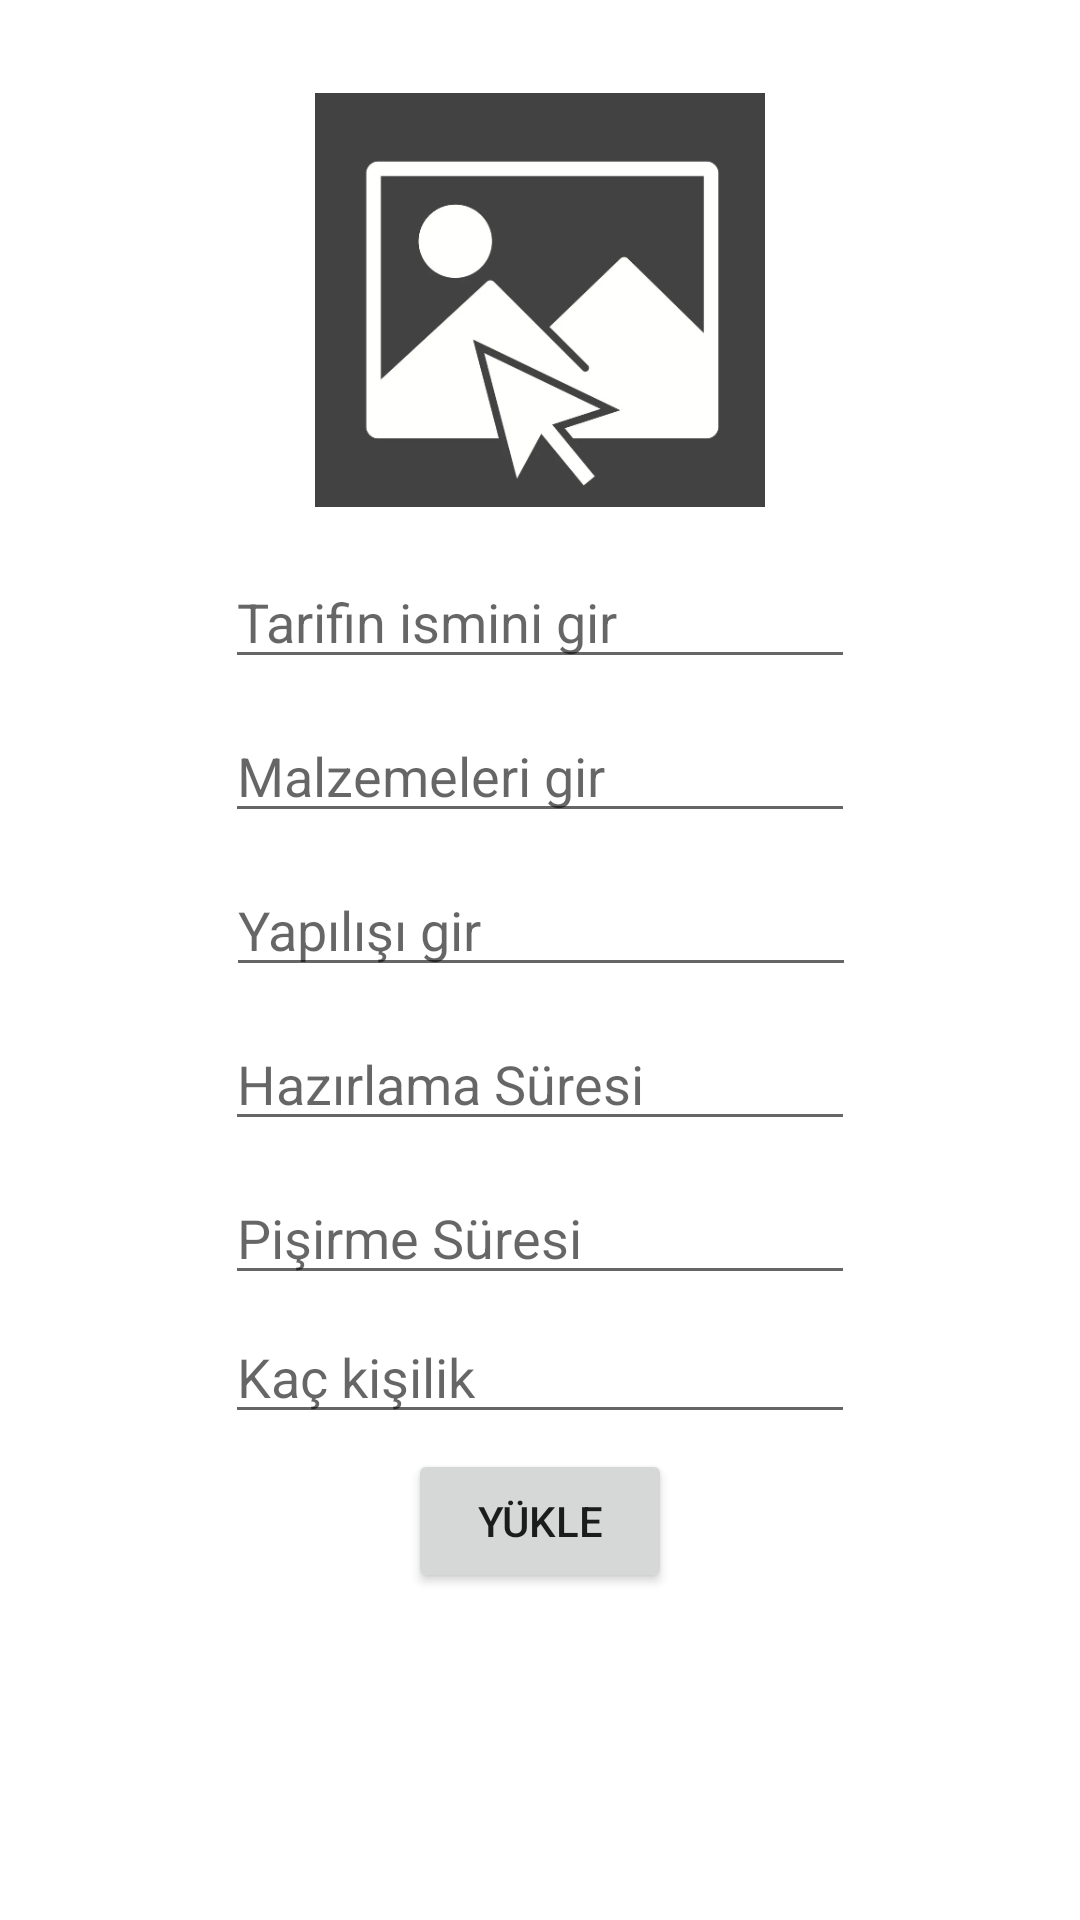

Reconstruct the res/layout file that produces this screen, plus the resources it refers to.
<!-- AndroidManifest.xml: application theme Theme.AppCompat.DayNight.NoActionBar -->
<!-- res/layout/activity_upload.xml -->
<?xml version="1.0" encoding="utf-8"?>
<ScrollView xmlns:android="http://schemas.android.com/apk/res/android"
    xmlns:app="http://schemas.android.com/apk/res-auto"
    xmlns:tools="http://schemas.android.com/tools"
    android:layout_width="match_parent"
    android:layout_height="match_parent"
    tools:context=".UploadActivity"
    style="@style/ScreenBackground">

    <androidx.constraintlayout.widget.ConstraintLayout
        android:layout_width="match_parent"
        android:layout_height="wrap_content">

        <ImageView
            android:id="@+id/imageView"
            android:layout_width="150dp"
            android:layout_height="150dp"
            android:layout_marginTop="25dp"
            android:onClick="selectImage"
            app:layout_constraintBottom_toTopOf="@+id/nameEditText"
            app:layout_constraintEnd_toEndOf="parent"
            app:layout_constraintStart_toStartOf="parent"
            app:layout_constraintTop_toTopOf="parent"
            app:srcCompat="@drawable/select_image" />

        <EditText
            android:id="@+id/nameEditText"
            android:layout_width="wrap_content"
            android:layout_height="wrap_content"
            android:layout_marginTop="10dp"
            android:ems="10"
            android:hint="Tarifin ismini gir"
            android:inputType="text"
            app:layout_constraintEnd_toEndOf="parent"
            app:layout_constraintStart_toStartOf="parent"
            app:layout_constraintTop_toBottomOf="@+id/imageView" />

        <Button
            android:id="@+id/ingredientUploadButton"
            android:layout_width="wrap_content"
            android:layout_height="wrap_content"
            android:layout_marginTop="5dp"
            android:onClick="uploadButtonClicked"
            android:text="Yükle"
            app:layout_constraintEnd_toEndOf="parent"
            app:layout_constraintStart_toStartOf="parent"
            app:layout_constraintTop_toBottomOf="@+id/servingEditTextNumber" />

        <EditText
            android:id="@+id/ingredientsEditTextMultiLine"
            android:layout_width="wrap_content"
            android:layout_height="wrap_content"
            android:layout_marginTop="10dp"
            android:ems="10"
            android:gravity="start|top"
            android:hint="Malzemeleri gir"
            android:inputType="textMultiLine"
            app:layout_constraintEnd_toEndOf="parent"
            app:layout_constraintStart_toStartOf="parent"
            app:layout_constraintTop_toBottomOf="@+id/nameEditText" />

        <EditText
            android:id="@+id/preparationEditTextMultiLine"
            android:layout_width="wrap_content"
            android:layout_height="wrap_content"
            android:layout_marginTop="10dp"
            android:ems="10"
            android:gravity="start|top"
            android:hint="Yapılışı gir"
            android:inputType="textMultiLine"
            app:layout_constraintEnd_toEndOf="parent"
            app:layout_constraintHorizontal_bias="0.502"
            app:layout_constraintStart_toStartOf="parent"
            app:layout_constraintTop_toBottomOf="@+id/ingredientsEditTextMultiLine" />

        <EditText
            android:id="@+id/prepTimeEditTextNumber"
            android:layout_width="wrap_content"
            android:layout_height="wrap_content"
            android:layout_marginTop="10dp"
            android:ems="10"
            android:hint="Hazırlama Süresi"
            android:inputType="number"
            app:layout_constraintEnd_toEndOf="parent"
            app:layout_constraintStart_toStartOf="parent"
            app:layout_constraintTop_toBottomOf="@+id/preparationEditTextMultiLine" />

        <EditText
            android:id="@+id/cookTimeEditTextNumber"
            android:layout_width="wrap_content"
            android:layout_height="wrap_content"
            android:layout_marginTop="10dp"
            android:ems="10"
            android:hint="Pişirme Süresi"
            android:inputType="number"
            app:layout_constraintEnd_toEndOf="parent"
            app:layout_constraintStart_toStartOf="parent"
            app:layout_constraintTop_toBottomOf="@+id/prepTimeEditTextNumber" />

        <EditText
            android:id="@+id/servingEditTextNumber"
            android:layout_width="wrap_content"
            android:layout_height="wrap_content"
            android:layout_marginTop="5dp"
            android:ems="10"
            android:hint="Kaç kişilik"
            android:inputType="number"
            app:layout_constraintEnd_toEndOf="parent"
            app:layout_constraintStart_toStartOf="parent"
            app:layout_constraintTop_toBottomOf="@+id/cookTimeEditTextNumber" />


    </androidx.constraintlayout.widget.ConstraintLayout>



</ScrollView>
<!-- resources referenced by this layout -->
<resources>
  <!-- drawable select_image: png bitmap (drawable, 30352 bytes) -->
  <style name="ScreenBackground"><item name="android:background">@color/white</item></style>
  <color name="white">#FFFFFFFF</color>
</resources>
